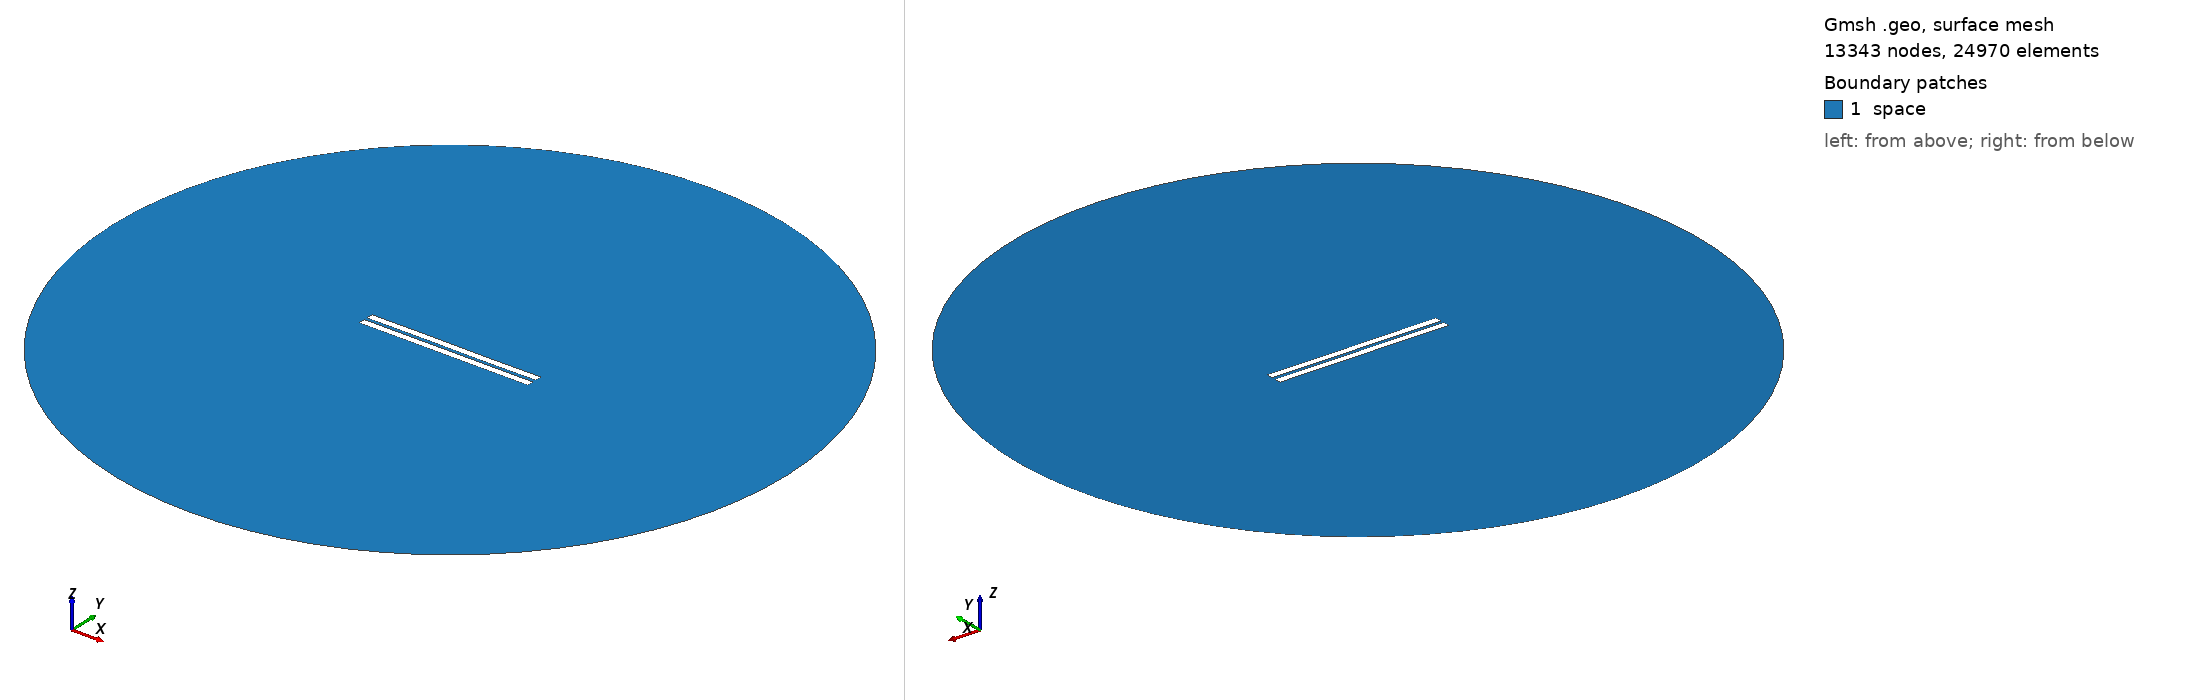

Gmsh geometry script, surface-meshed: 13343 nodes, 24970 surface elements. Boundary patches (legend numbers): 1 space. Left view from above one corner, right view from below the opposite corner. Legend entries are the model's physical surfaces. The drawing asked Gmsh for element sizes between 1% and 20% of the model's largest extent; the script's own settings can give other sizes.

=== 1568.geo (drawn) ===
//---------------------------------------
// Geometry kernel
//---------------------------------------

SetFactory("OpenCASCADE");



//---------------------------------------
// Parameters of the geometry
//---------------------------------------

// Overetch of the upper plate
overetch = 0.0;

// Distance between the plates
distance = 2.0;

// Discretization over the x axis (for the deformation)
nx = 50; 

// Length of the plate
L = 100 - overetch; 

// Number of modes
n = 4; 

// 1st mode coefficient
coeff(1) = 0.0;
beta(1) = 0.596864 * 3.1415926535 / L;

// 2nd mode coefficient
coeff(2) = 0.0;
beta(2) = 1.49418 * 3.1415926535 / L;

// 3rd mode coefficient
coeff(3) = 0.07499999999999998;
beta(3) = 2.50025 * 3.1415926535 / L;

// 4th mode coefficient
coeff(4) = 0.0;
beta(4) = 3.49999 * 3.1415926535 / L;



//---------------------------------------
// Upper plate (deformed rectangle)
//---------------------------------------

// Coordiantes of the upper plate
xmin = -50;
xmax = 50 - overetch;

// Height of the upper plate
yheight = 4 - 2 * overetch;

// Indexes of the points
UpperID[] = {};
LowerID[] = {};
LeftID[] = {};
RightID[] = {};

// Point index
p = 1;

// Horizontal edges
For i In {1:nx}
    x = xmin + (i-1)*(xmax - xmin)/(nx-1);

    y_bottom = distance / 2 + overetch;
    For j In {1:n}
        C = (Cosh(beta(j)*L) + Cos(beta(j)*L)) / (Sinh(beta(j)*L) + Sin(beta(j)*L));
        y_bottom  = y_bottom + coeff(j) * (Cosh(beta(j)*(x+50)) - Cos(beta(j)*(x+50)) - C * (Sinh(beta(j)*(x+50)) - Sin(beta(j)*(x+50))));
    EndFor

    y_top = y_bottom + yheight;

    Point(p) = {x, y_top, 0, 1.0};
    UpperID[i] = p;
    p = p + 1;

    Point(p) = {x, y_bottom, 0, 1.0};
    LowerID[i] = p;
    p = p + 1;
EndFor

// Create point lists
UpperPts[] = {}; LowerPts[] = {};
For i In {1:nx}
  UpperPts[] += {UpperID[i]};
  LowerPts[] += {LowerID[i]};
EndFor

// Build splines
Spline(1) = {UpperPts[]};
Spline(2) = {LowerPts[]};
Line(3) = {LowerPts[nx-1], UpperPts[nx-1]};
Line(4) = {LowerPts[0], UpperPts[0]};

// Build the plane surface
Curve Loop(1) = {2, 3, -1, -4};
Plane Surface(1) = {1};



//---------------------------------------
// Lower plate (rectangle)
//---------------------------------------

// Vertices
Point(1001) = {-50, -1, 0, 1.0};
Point(1002) = { 50, -1, 0, 1.0};
Point(1003) = { 50,  -5, 0, 1.0};
Point(1004) = {-50,  -5, 0, 1.0};

// Edges
Line(5) = {1001, 1002};
Line(6) = {1002, 1003};
Line(7) = {1003, 1004};
Line(8) = {1004, 1001};

// Plane surface
Line Loop(2) = {5, 6, 7, 8};
Plane Surface(2) = {2}; 



//---------------------------------------
// Outer (fictious) boundary
//---------------------------------------

// Points
Point(1005) = {0, 0, 0};       // Center
Point(1006) = {200, 0, 0};     // Start point
Point(1007) = {0, 200, 0};     // 90 degrees
Point(1008) = {-200, 0, 0};    // 180 degrees
Point(1009) = {0, -200, 0};    // 270 degrees

// Circle arcs (each needs start, center, end)
Circle(9) = {1006, 1005, 1007};
Circle(10) = {1007, 1005, 1008};
Circle(11) = {1008, 1005, 1009};
Circle(12) = {1009, 1005, 1006};

// Plane surface for the entire domain
Curve Loop(3) = {9, 10, 11, 12};
Surface(3) = {3};

// Subtract the plates from the whole domain to obtain the actual domain where we want to solve the equations
BooleanDifference{ Surface{3}; Delete; }{ Surface{1}; Surface{2}; Delete; }




//---------------------------------------
// Transfinite Lines/Curves
//---------------------------------------

// Set the number of points on the boundaries
r = 7;

// Plates
Transfinite Curve {1, 2} = 50*r Using Progression 1;
Transfinite Curve {3, 4} = 2*r Using Progression 1;
Transfinite Line {5, 7} = 50*r Using Progression 1;
Transfinite Line {6, 8} = 2*r Using Progression 1;

// Outer boundary
Transfinite Line {9, 10, 11, 12} = 20 Using Progression 1;



//---------------------------------------
// Physical groups
//---------------------------------------                

// Physical curves (boundaries)
Physical Line("force_segment", 10) = {2};
Physical Line("upper_plate", 11) = {1, 3, 4};
Physical Line("lower_plate", 12) = {5, 6, 7, 8};
Physical Line("boundary", 20) = {9, 10, 11, 12};

// Physical Surfaces
Physical Surface("space", 30) = {3};



//---------------------------------------
// 6. Generate the Mesh
//---------------------------------------

// 2D mesh generation
Mesh 2;
